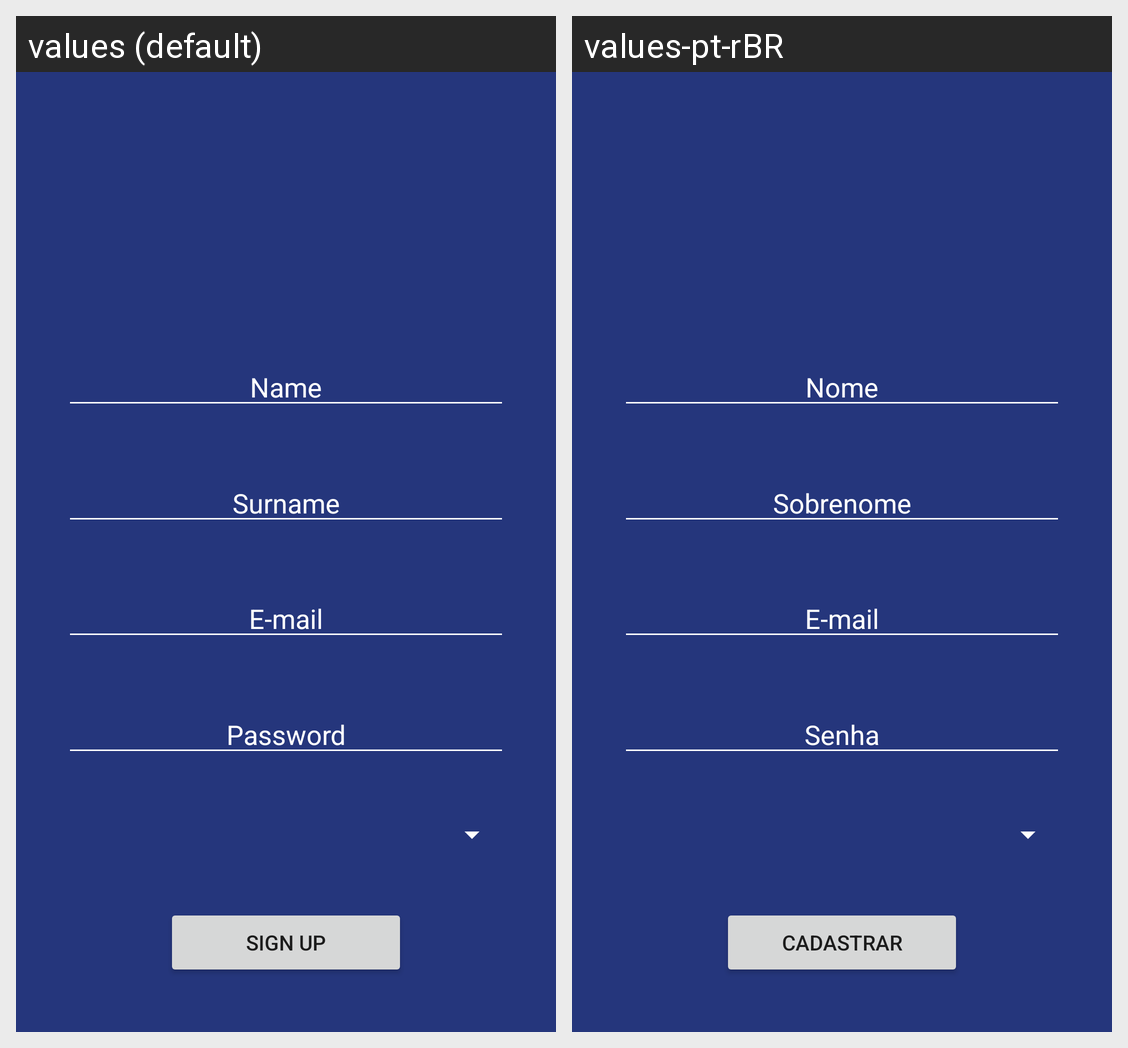

Locale-by-locale string values for the Android screen shown in this grid:
Android screen res/layout/activity_cadastro.xml rendered under 2 locales, left to right: values (default), values-pt-rBR. Device: Nexus 5 (rendered at 1080×1920; each locale shown at half size, 540×960, under a caption strip naming it); theme AppTheme.
Strings drawn on this screen, with the default value and each locale's value (text and hints the layout hard-codes, and strings that could not be matched under every locale, appear in the picture but are not listed):

name
  values: Name
  values-pt-rBR: Nome

surname
  values: Surname
  values-pt-rBR: Sobrenome

email
  values: E-mail
  values-pt-rBR: E-mail

password
  values: Password
  values-pt-rBR: Senha

signUp
  values: Sign up
  values-pt-rBR: Cadastrar
